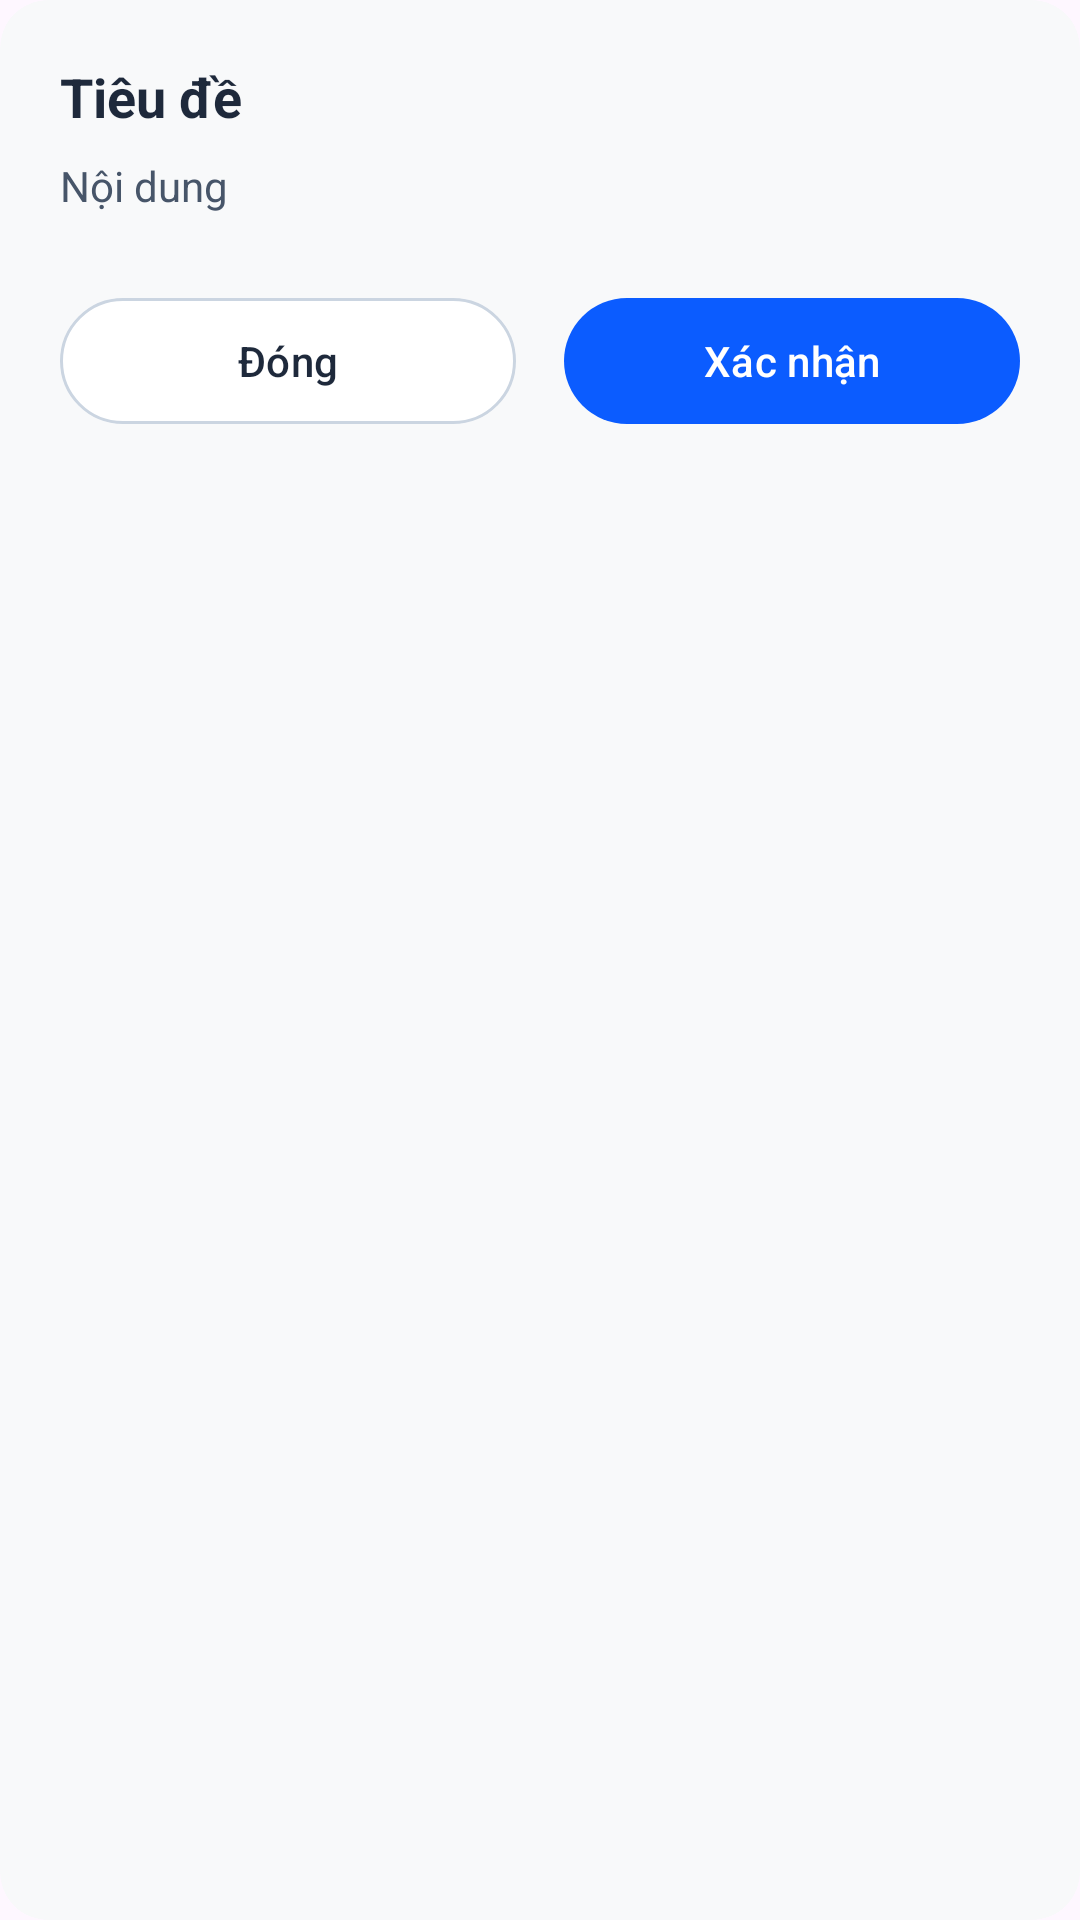

Layout XML and referenced resources for this Android screen:
<!-- AndroidManifest.xml: application theme Theme.UniCare -->
<!-- res/layout/dialog_custom_confirm.xml -->
<?xml version="1.0" encoding="utf-8"?>
<androidx.cardview.widget.CardView xmlns:android="http://schemas.android.com/apk/res/android"
    xmlns:app="http://schemas.android.com/apk/res-auto"
    android:layout_width="match_parent"
    android:layout_height="wrap_content"
    android:layout_margin="24dp"
    app:cardCornerRadius="16dp"
    app:cardBackgroundColor="#F8F9FA"
    app:cardElevation="0dp">

    <androidx.constraintlayout.widget.ConstraintLayout
        android:layout_width="match_parent"
        android:layout_height="wrap_content"
        android:padding="20dp">

        <ImageView
            android:id="@+id/btnCloseIcon"
            android:layout_width="24dp"
            android:layout_height="24dp"
            android:src="@drawable/ic_close_dialog"
            app:tint="#475569"
            android:background="?attr/selectableItemBackgroundBorderless"
            android:clickable="true"
            android:focusable="true"
            app:layout_constraintTop_toTopOf="parent"
            app:layout_constraintEnd_toEndOf="parent" />

        <TextView
            android:id="@+id/tvDialogTitle"
            android:layout_width="0dp"
            android:layout_height="wrap_content"
            android:text="Tiêu đề"
            android:textColor="#1E293B"
            android:textSize="18sp"
            android:textStyle="bold"
            app:layout_constraintTop_toTopOf="parent"
            app:layout_constraintStart_toStartOf="parent"
            app:layout_constraintEnd_toStartOf="@id/btnCloseIcon"
            android:layout_marginEnd="12dp"/>

        <TextView
            android:id="@+id/tvDialogMessage"
            android:layout_width="match_parent"
            android:layout_height="wrap_content"
            android:layout_marginTop="8dp"
            android:text="Nội dung"
            android:textColor="#475569"
            android:textSize="14sp"
            app:layout_constraintTop_toBottomOf="@id/tvDialogTitle"
            app:layout_constraintStart_toStartOf="parent"
            app:layout_constraintEnd_toEndOf="parent" />

        <LinearLayout
            android:layout_width="match_parent"
            android:layout_height="wrap_content"
            android:orientation="horizontal"
            android:layout_marginTop="24dp"
            app:layout_constraintTop_toBottomOf="@id/tvDialogMessage"
            app:layout_constraintStart_toStartOf="parent"
            app:layout_constraintEnd_toEndOf="parent">

            <com.google.android.material.button.MaterialButton
                android:id="@+id/btnCancel"
                android:layout_width="0dp"
                android:layout_height="50dp"
                android:layout_weight="1"
                android:text="Đóng"
                android:textColor="#1E293B"
                app:backgroundTint="@android:color/white"
                app:strokeColor="#CBD5E1"
                app:strokeWidth="1dp"
                app:cornerRadius="25dp"
                android:layout_marginEnd="8dp"/>

            <com.google.android.material.button.MaterialButton
                android:id="@+id/btnPrimary"
                android:layout_width="0dp"
                android:layout_height="50dp"
                android:layout_weight="1"
                android:text="Xác nhận"
                android:textColor="@color/white"
                app:backgroundTint="#0B5CFF"
                app:cornerRadius="25dp"
                android:layout_marginStart="8dp"/>
                
            <com.google.android.material.button.MaterialButton
                android:id="@+id/btnSecondary"
                android:layout_width="0dp"
                android:layout_height="50dp"
                android:layout_weight="1"
                android:text="Option 3"
                android:textColor="@color/white"
                app:backgroundTint="#EF4444"
                app:cornerRadius="25dp"
                android:layout_marginStart="8dp"
                android:visibility="gone"/>

        </LinearLayout>

    </androidx.constraintlayout.widget.ConstraintLayout>
</androidx.cardview.widget.CardView>
<!-- resources referenced by this layout -->
<resources>
  <color name="white">#FFFFFF</color>
  <style name="Theme.UniCare" parent="Base.Theme.UniCare" />
  <style name="Base.Theme.UniCare" parent="Theme.Material3.DayNight.NoActionBar">
          
          <item name="android:statusBarColor">@android:color/transparent</item>
          <item name="android:windowDrawsSystemBarBackgrounds">true</item>
          <item name="android:windowLightStatusBar">true</item>
  
          
          <item name="android:windowLayoutInDisplayCutoutMode" tools:targetApi="o_mr1">shortEdges</item>
      </style>
</resources>
